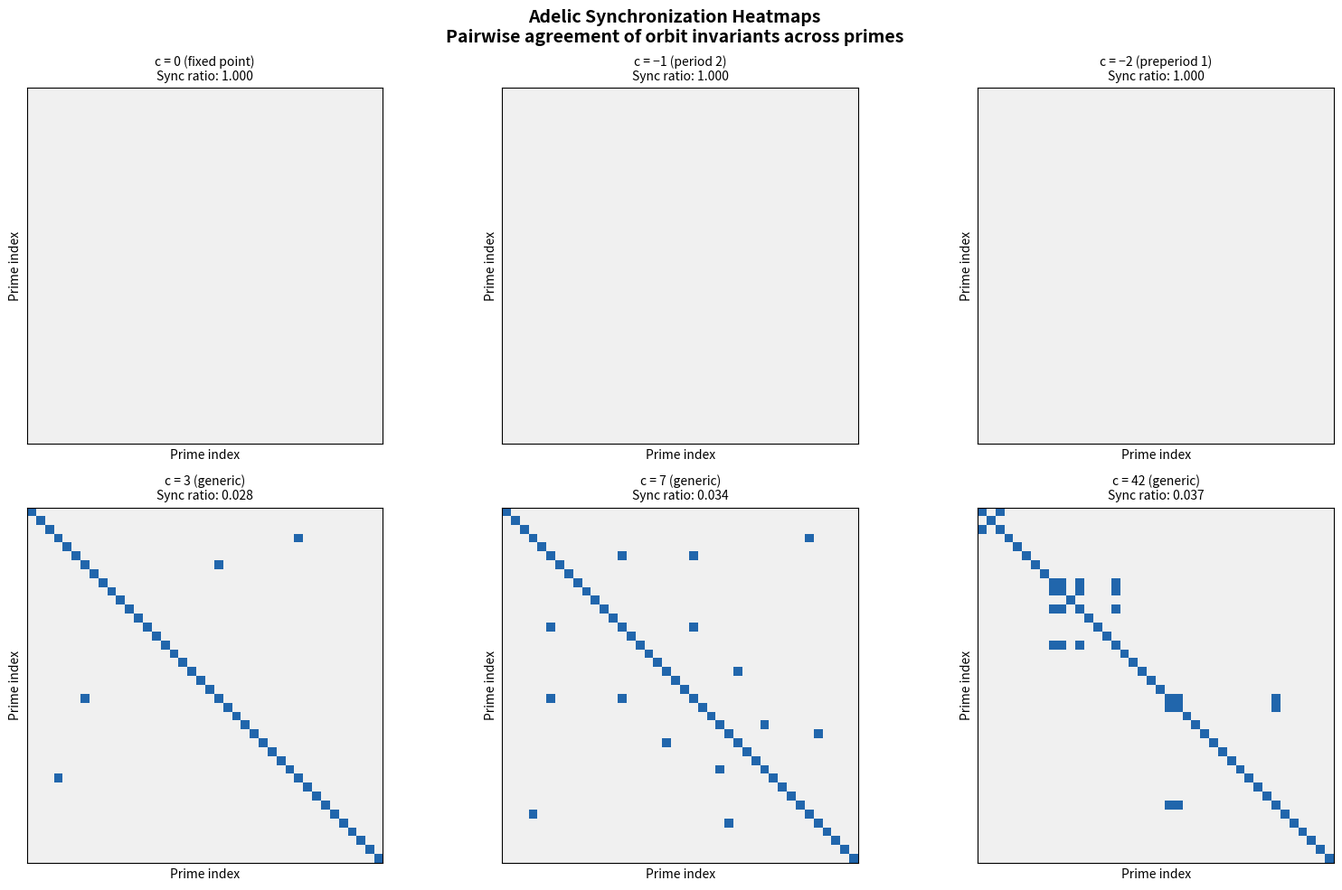

Python code for this plot:
"""
Visualization 1: Synchronization Heatmap

Visualizes the pairwise agreement matrix of orbit invariants across primes
for different parameters c. Exceptional (preperiodic) parameters show
dense agreement blocks; generic parameters show sparse, disordered patterns.

This is the core visual evidence for the adelic synchronization thesis.
"""

import matplotlib.pyplot as plt
import matplotlib.colors as mcolors
import numpy as np
from collections import Counter


def quad_map_mod(x, c, p):
    return (x * x + c) % p

def find_preperiod_and_period(c, p):
    seen = {}
    x = 0
    for i in range(p + 2):
        if x in seen:
            return seen[x], i - seen[x]
        seen[x] = i
        x = quad_map_mod(x, c, p)
    return p, 1

def sieve(n):
    if n < 2:
        return []
    s = [True] * (n + 1)
    s[0] = s[1] = False
    for i in range(2, int(n**0.5) + 1):
        if s[i]:
            for j in range(i*i, n + 1, i):
                s[j] = False
    return [i for i in range(2, n + 1) if s[i]]


primes = [p for p in sieve(200) if p > 2][:40]
n_p = len(primes)

params = [0, -1, -2, 3, 7, 42]
titles = [
    "c = 0 (fixed point)",
    "c = −1 (period 2)",
    "c = −2 (preperiod 1)",
    "c = 3 (generic)",
    "c = 7 (generic)",
    "c = 42 (generic)",
]

fig, axes = plt.subplots(2, 3, figsize=(16, 10))
fig.suptitle("Adelic Synchronization Heatmaps\nPairwise agreement of orbit invariants across primes",
             fontsize=14, fontweight='bold')

for idx, (c, title) in enumerate(zip(params, titles)):
    ax = axes[idx // 3][idx % 3]
    invariants = [find_preperiod_and_period(c, p) for p in primes]

    # Build agreement matrix
    matrix = np.zeros((n_p, n_p))
    for i in range(n_p):
        for j in range(n_p):
            matrix[i][j] = 1 if invariants[i] == invariants[j] else 0

    score = int(matrix.sum())
    ratio = score / (n_p * n_p)

    cmap = mcolors.ListedColormap(['#f0f0f0', '#2166ac'])
    ax.imshow(matrix, cmap=cmap, interpolation='nearest', aspect='equal')
    ax.set_title(f"{title}\nSync ratio: {ratio:.3f}", fontsize=10)
    ax.set_xlabel("Prime index")
    ax.set_ylabel("Prime index")
    ax.set_xticks([])
    ax.set_yticks([])

plt.tight_layout()
plt.savefig("sync_heatmap.png", dpi=150, bbox_inches='tight')
print("Saved sync_heatmap.png")
